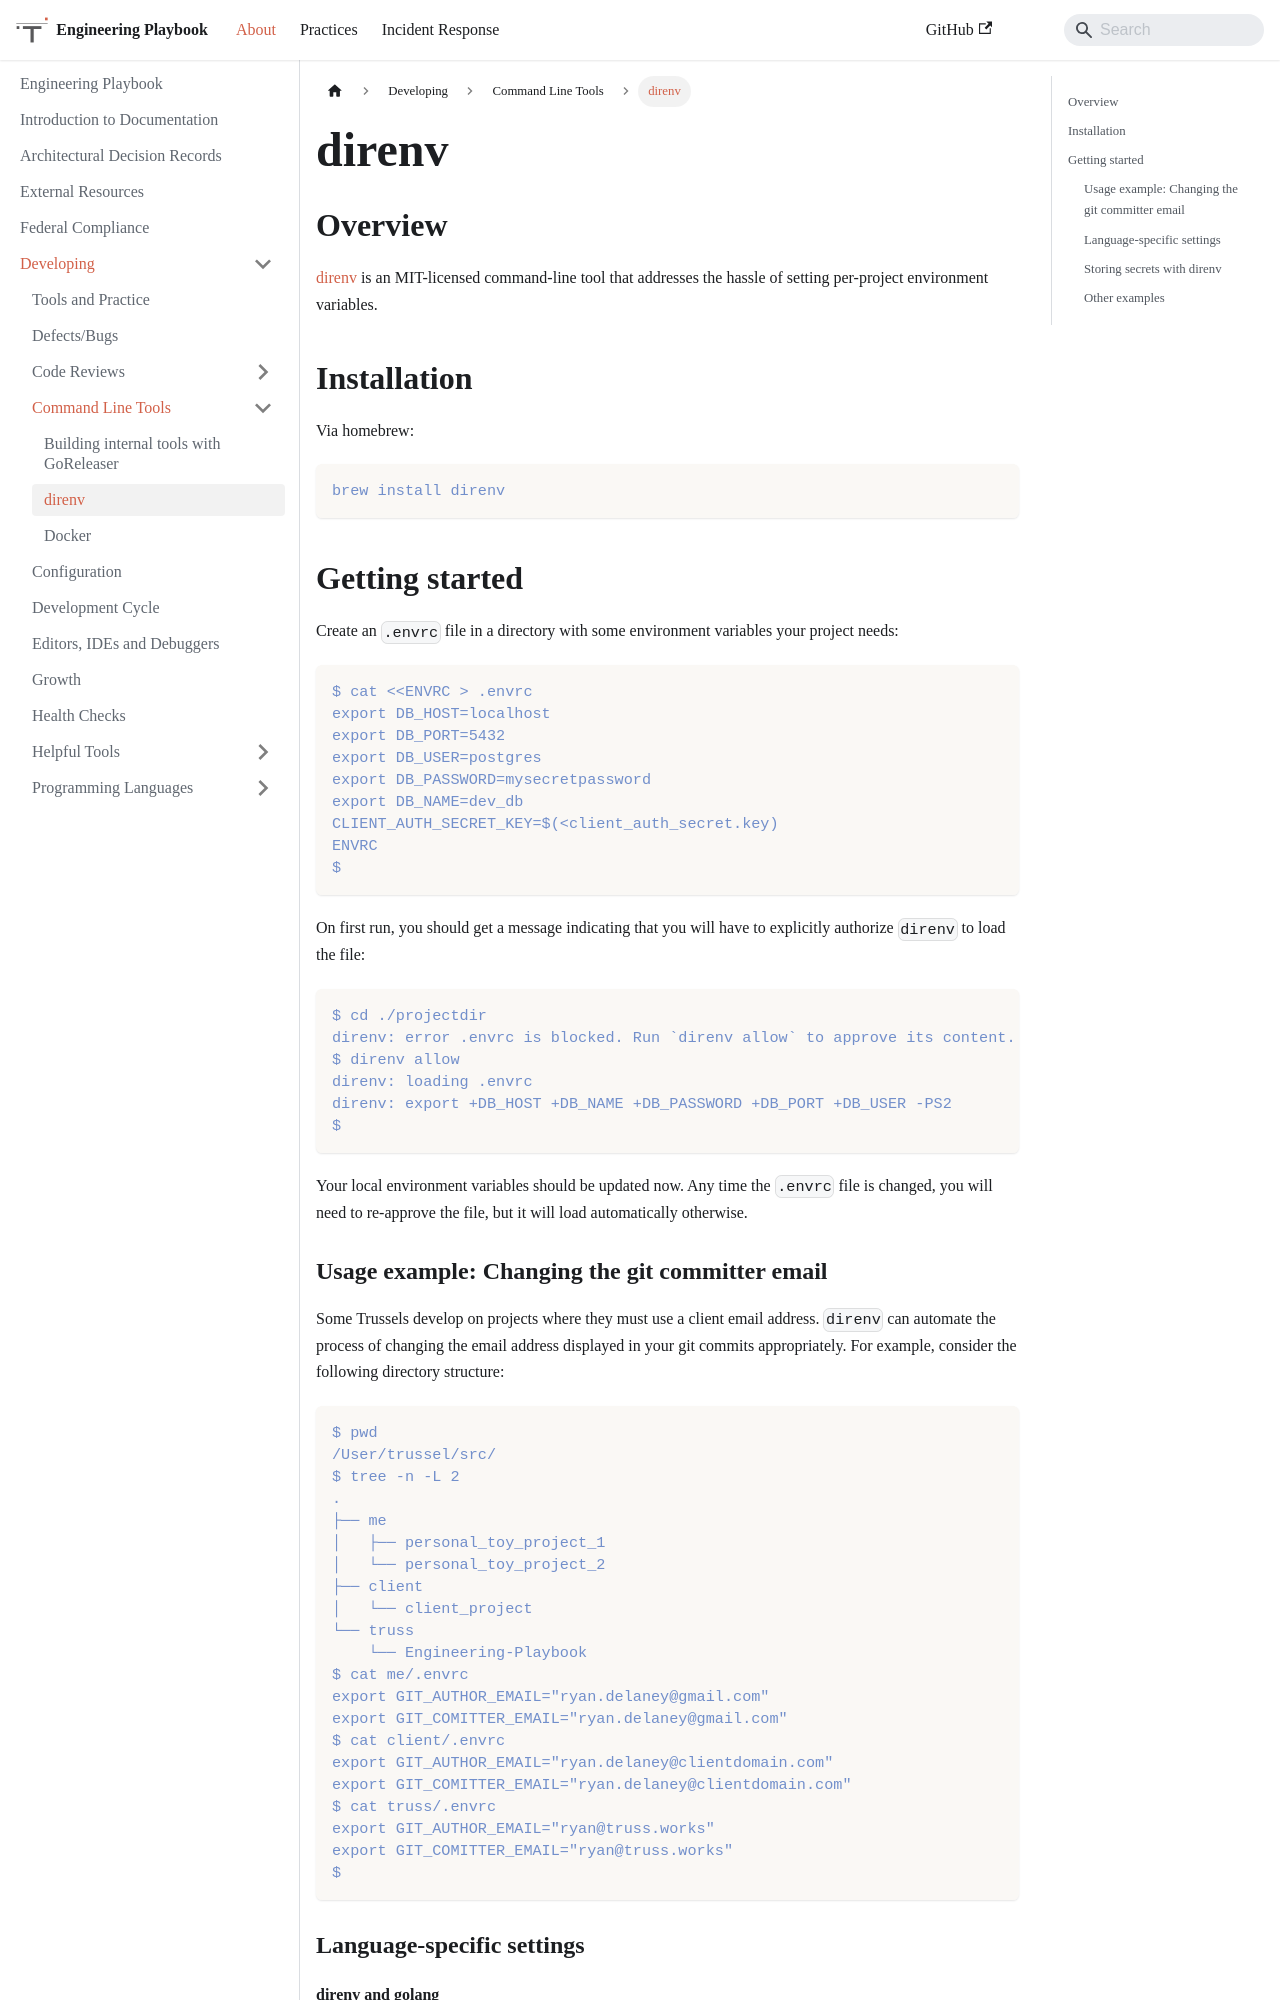

repository: trussworks/Engineering-Playbook · page: docs/developing/command-line-tools/direnv.html · generator: docusaurus

# direnv

## Overview

[direnv](https://direnv.net/) is an MIT-licensed command-line tool that addresses the hassle of setting per-project environment variables.

## Installation

Via homebrew:

```console
brew install direnv
```

## Getting started

Create an `.envrc` file in a directory with some environment variables your project needs:

```console
$ cat <<ENVRC > .envrc
export DB_HOST=localhost
export DB_PORT=5432
export DB_USER=postgres
export DB_PASSWORD=mysecretpassword
export DB_NAME=dev_db
CLIENT_AUTH_SECRET_KEY=$(<client_auth_secret.key)
ENVRC
$
```

On first run, you should get a message indicating that you will have to explicitly authorize `direnv` to load the file:

```console
$ cd ./projectdir
direnv: error .envrc is blocked. Run `direnv allow` to approve its content.
$ direnv allow
direnv: loading .envrc
direnv: export +DB_HOST +DB_NAME +DB_PASSWORD +DB_PORT +DB_USER -PS2
$
```

Your local environment variables should be updated now. Any time the `.envrc` file is changed, you will need to re-approve the file, but it will load automatically otherwise.

### Usage example: Changing the git committer email

Some Trussels develop on projects where they must use a client email address. `direnv` can automate the process of changing the email address displayed in your git commits appropriately. For example, consider the following directory structure:

```console
$ pwd
/User/trussel/src/
$ tree -n -L 2
.
├── me
│   ├── personal_toy_project_1
│   └── personal_toy_project_2
├── client
│   └── client_project
└── truss
    └── Engineering-Playbook
$ cat me/.envrc
export GIT_AUTHOR_EMAIL="ryan.delaney@gmail.com"
export GIT_COMITTER_EMAIL="ryan.delaney@gmail.com"
$ cat client/.envrc
export GIT_AUTHOR_EMAIL="ryan.delaney@clientdomain.com"
export GIT_COMITTER_EMAIL="ryan.delaney@clientdomain.com"
$ cat truss/.envrc
export GIT_AUTHOR_EMAIL="ryan@truss.works"
export GIT_COMITTER_EMAIL="ryan@truss.works"
$
```

### Language-specific settings
